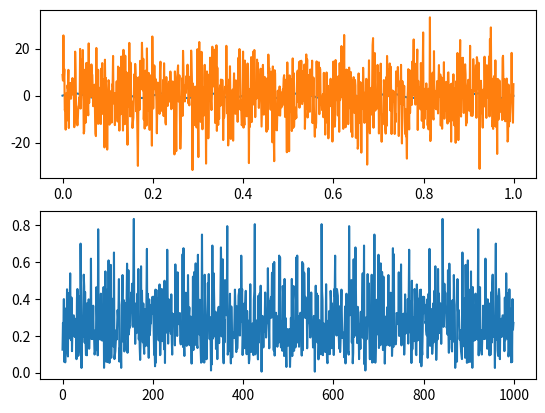
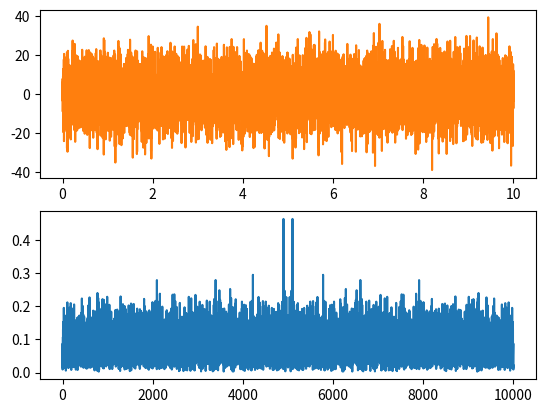
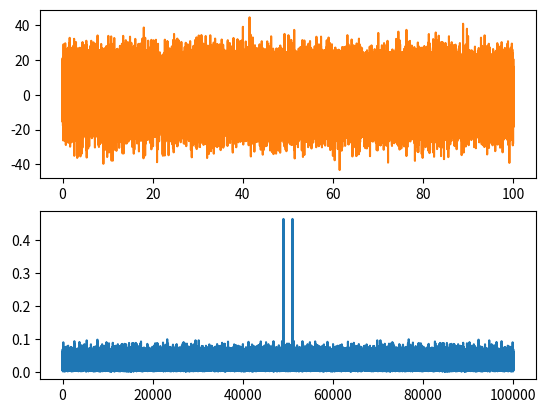
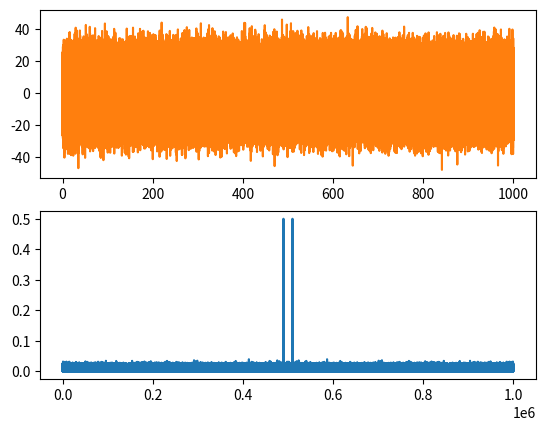

Recreate these plots in Python, in order.
import numpy as np
import matplotlib.pyplot as plt

def averaging_noise_influence(t_duration=1):
    """
    :type t_duration: int - duration in seconds
    """
    sample_freq = 1000
    carrier_freq = 10

    t_step = 1.0 / sample_freq

    # signal
    t = np.arange(start=0.0, stop=t_duration, step=t_step)
    c = np.sin(2 * np.pi * carrier_freq * t)

    # SNR in [-]
    SNR = 0.1
    n_amp = max(c)/SNR

    # normal (gaussian)
    noise_volts = np.random.normal(size=c.shape, scale=n_amp)

    # uniform
    #noise_volts = np.random.uniform(size=c.shape, low=-n_amp, high=n_amp)

    # add noise
    c_awgn = c + noise_volts

    # fft
    spect = abs(np.fft.fft(c_awgn))/len(c_awgn)
    spect = np.fft.fftshift(spect)

    fig, axs = plt.subplots(2, 1)

    axs[0].plot(t, c)
    axs[0].plot(t, c_awgn)
    axs[1].plot(spect)

"""
Frequency 10 Hz
Sampling frequency 1 kHz
-------------------------------------------
How does number of samples influence noise.
"""
averaging_noise_influence(1)
averaging_noise_influence(10)
averaging_noise_influence(100)
averaging_noise_influence(1000)

plt.show()